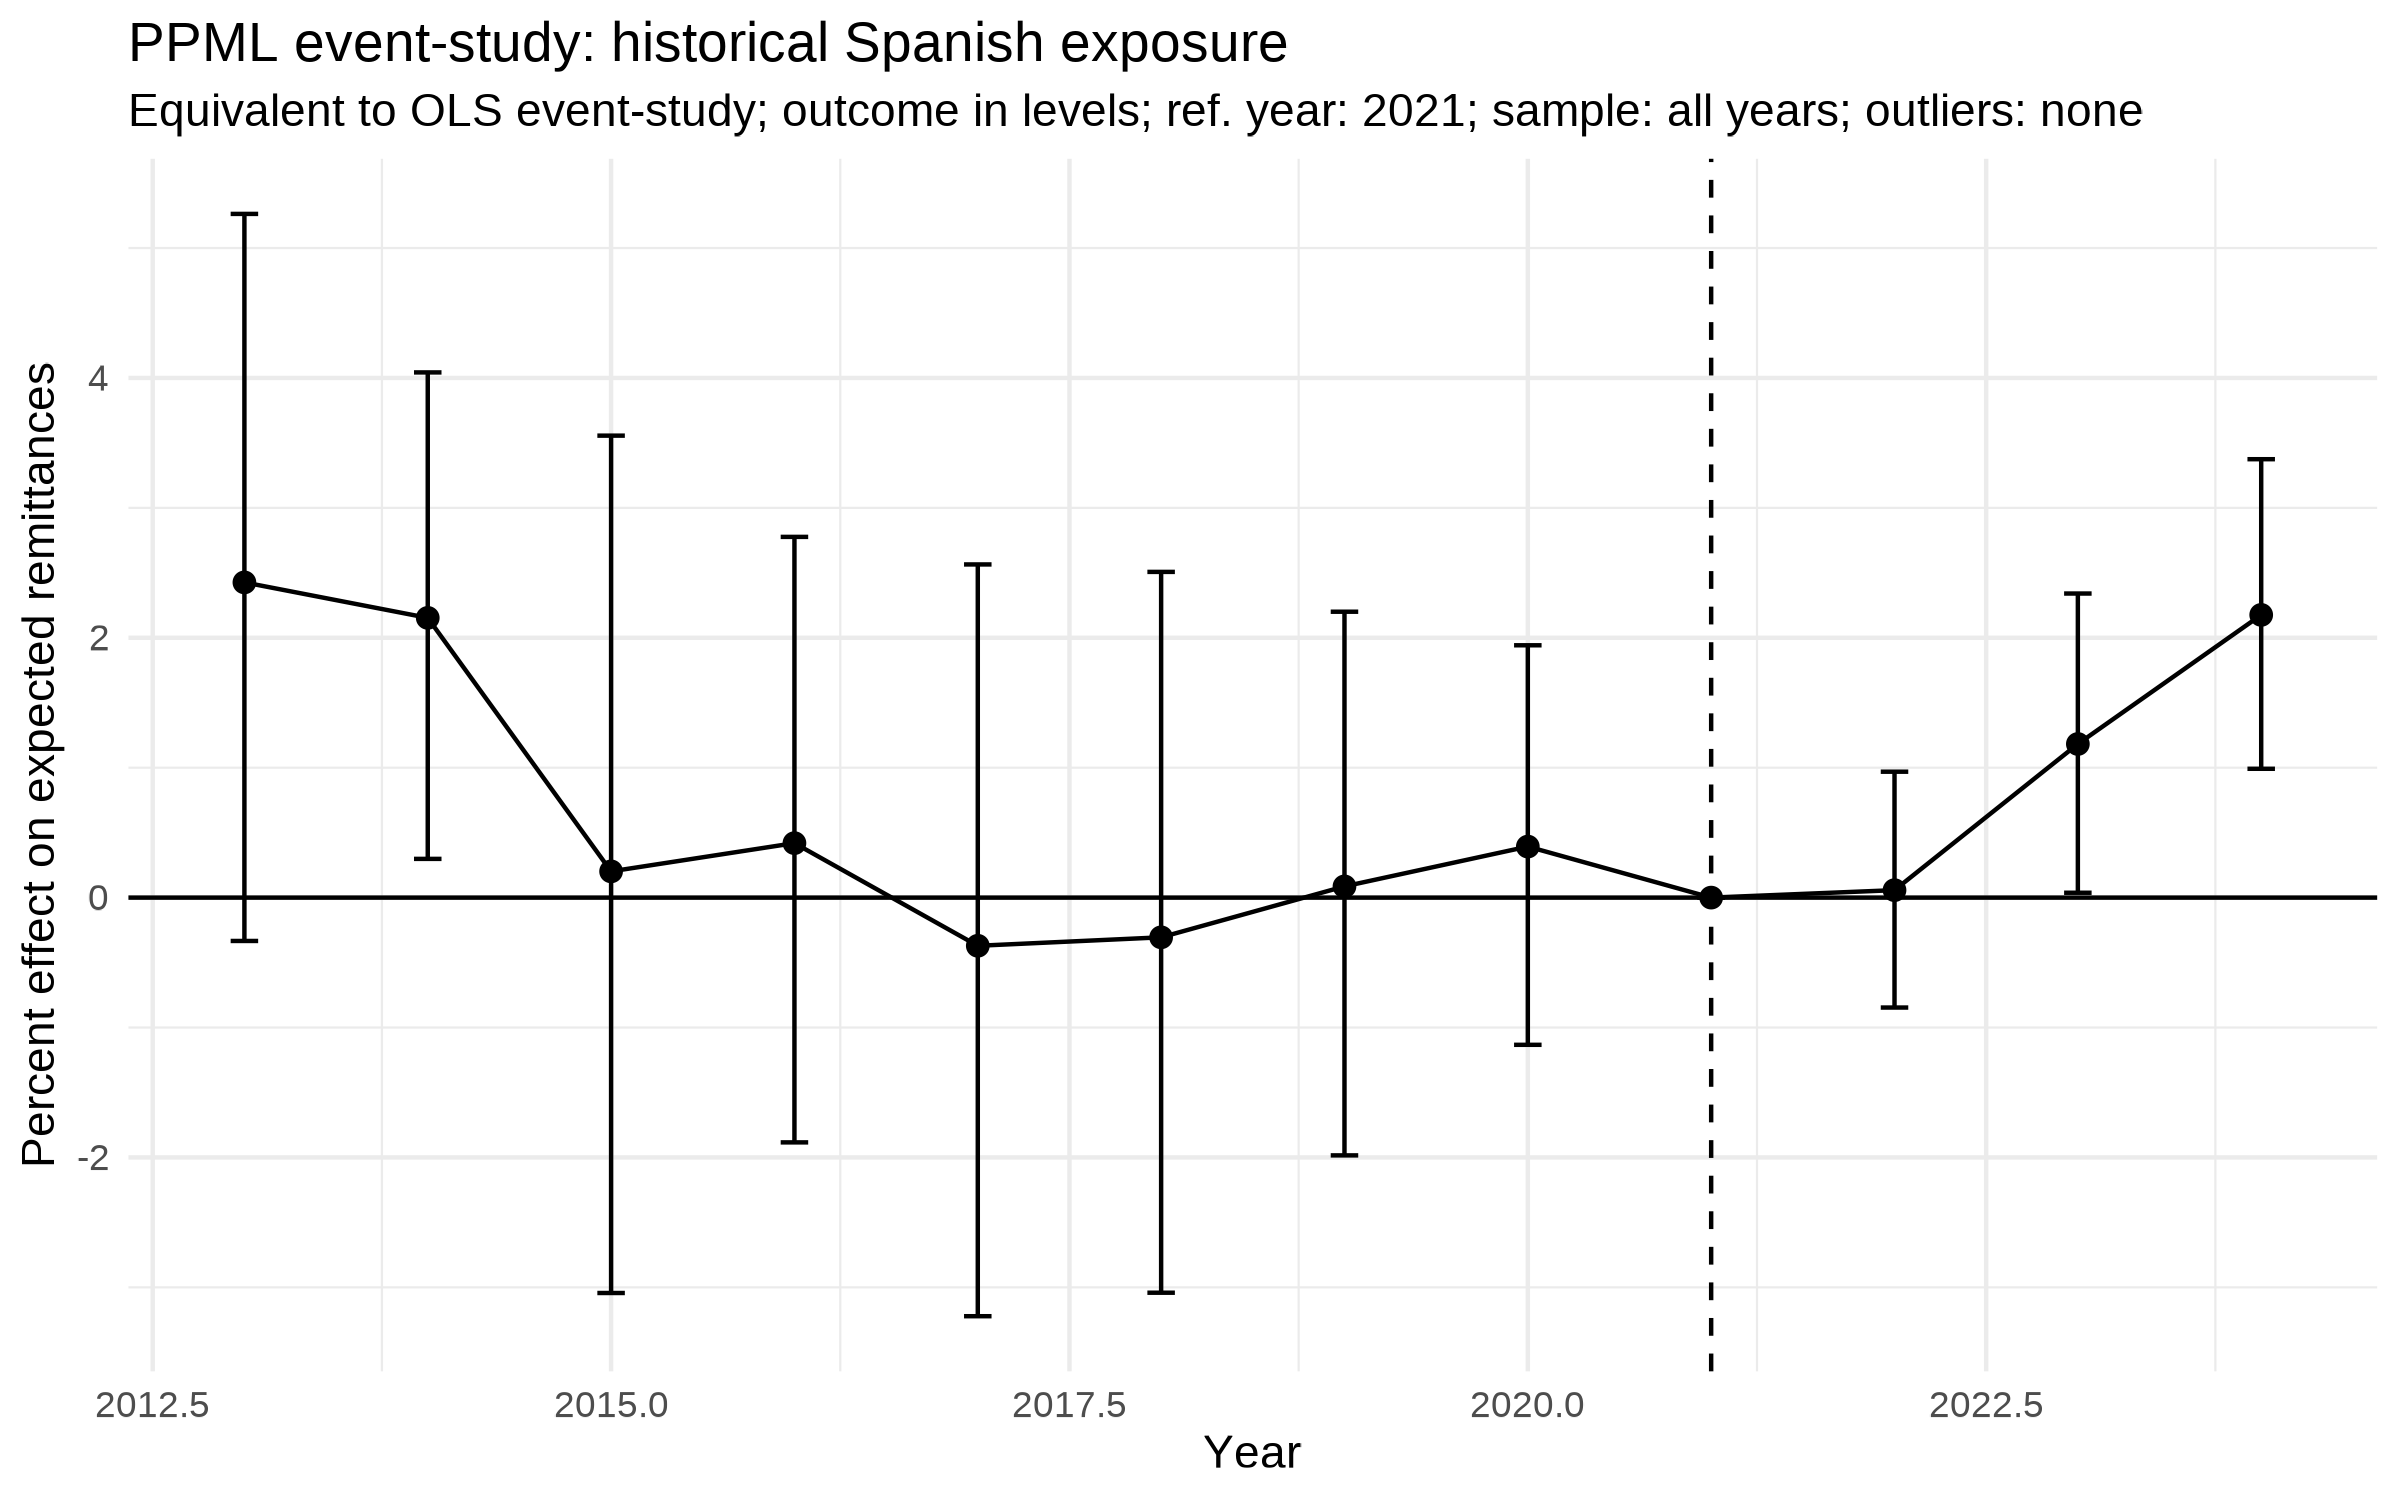

The data file committed next to this chart (first rows):
year, beta, se, pct, ci_low, ci_high
2013, 0.02397, 0.01394, 2.426, -0.3337, 5.263
2014, 0.0213, 0.009351, 2.153, 0.2981, 4.043
2015, 0.002017, 0.0168, 0.2019, -3.043, 3.556
2016, 0.004184, 0.01184, 0.4192, -1.884, 2.777
2017, -0.003715, 0.01482, -0.3708, -3.222, 2.565
2018, -0.003061, 0.0142, -0.3057, -3.041, 2.507
2019, 8.632302671357163e-4, 0.01067, 0.08636, -1.984, 2.201
2020, 0.00392, 0.007814, 0.3928, -1.133, 1.942
2021, 0, 0, 0, 0, 0
2022, 5.73208401188268e-4, 0.004628, 0.05734, -0.8462, 0.9691
2023, 0.01176, 0.005807, 1.182, 0.03744, 2.341
2024, 0.02153, 0.00595, 2.176, 0.9916, 3.375
